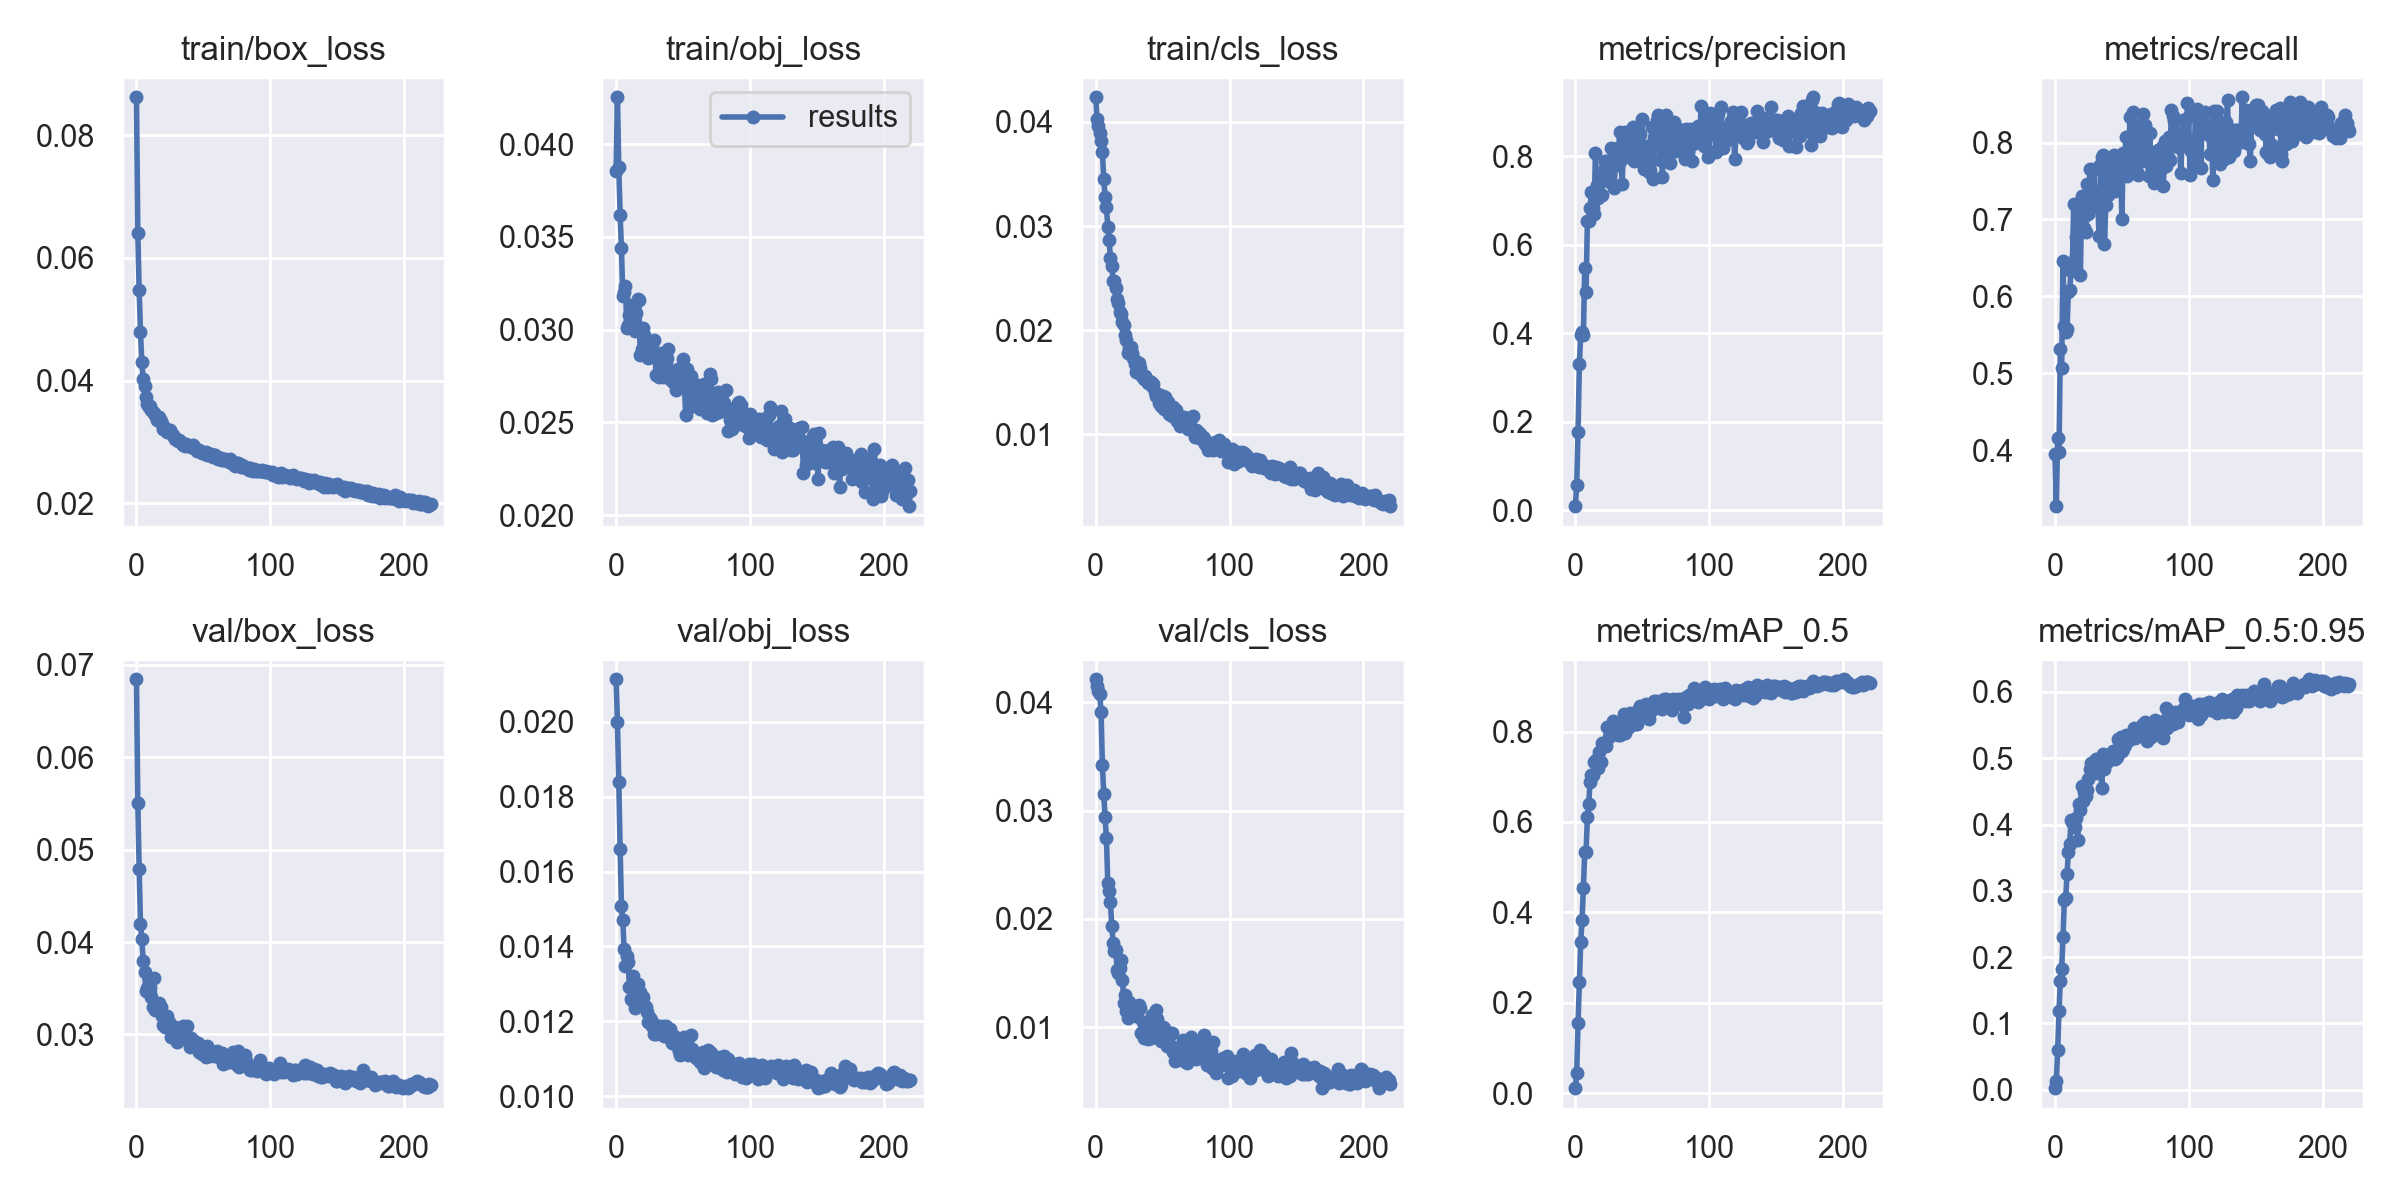

The file beside this chart, header and first rows:
epoch, train/box_loss, train/obj_loss, train/cls_loss, metrics/precision, metrics/recall, metrics/mAP_0.5, metrics/mAP_0.5:0.95, val/box_loss, val/obj_loss, val/cls_loss, x/lr0, x/lr1, x/lr2
0, 0.08621, 0.03852, 0.04235, 0.009234, 0.3956, 0.01095, 0.002247, 0.06845, 0.02113, 0.04212, 0.003327, 0.003327, 0.07006
1, 0.0641, 0.04252, 0.04022, 0.05665, 0.3273, 0.04359, 0.01247, 0.05506, 0.01999, 0.04146, 0.00666, 0.00666, 0.04005
2, 0.05475, 0.03874, 0.03957, 0.1767, 0.4165, 0.1542, 0.05989, 0.04791, 0.01839, 0.04106, 0.009993, 0.009993, 0.01005
3, 0.04791, 0.03619, 0.03895, 0.3298, 0.3975, 0.2457, 0.1182, 0.04195, 0.01661, 0.0408, 0.009998, 0.009998, 0.009998
4, 0.04299, 0.03439, 0.03816, 0.3966, 0.5312, 0.3337, 0.1643, 0.04032, 0.01508, 0.03907, 0.009998, 0.009998, 0.009998
5, 0.04031, 0.03179, 0.03707, 0.4029, 0.5072, 0.3821, 0.1822, 0.038, 0.0147, 0.03417, 0.009996, 0.009996, 0.009996
6, 0.03915, 0.03205, 0.03451, 0.3952, 0.6458, 0.453, 0.2298, 0.0368, 0.01394, 0.03155, 0.009994, 0.009994, 0.009994
7, 0.03732, 0.03235, 0.03283, 0.5466, 0.5612, 0.5327, 0.2864, 0.03474, 0.01349, 0.02937, 0.009991, 0.009991, 0.009991
8, 0.03623, 0.03008, 0.0318, 0.494, 0.554, 0.5327, 0.2891, 0.03503, 0.01375, 0.02747, 0.009988, 0.009988, 0.009988
9, 0.03566, 0.03024, 0.02994, 0.6547, 0.5572, 0.6114, 0.325, 0.03498, 0.0136, 0.02332, 0.009984, 0.009984, 0.009984
10, 0.0358, 0.03079, 0.02862, 0.6536, 0.606, 0.6409, 0.3587, 0.03516, 0.01291, 0.02257, 0.00998, 0.00998, 0.00998
11, 0.03513, 0.03132, 0.02695, 0.6824, 0.6086, 0.6875, 0.3703, 0.03403, 0.0126, 0.02157, 0.009975, 0.009975, 0.009975
12, 0.03491, 0.03089, 0.02616, 0.719, 0.6325, 0.7044, 0.4069, 0.033, 0.01256, 0.01931, 0.00997, 0.00997, 0.00997
13, 0.03479, 0.03098, 0.02475, 0.6826, 0.6426, 0.7034, 0.4036, 0.03609, 0.0132, 0.01779, 0.009964, 0.009964, 0.009964
14, 0.03443, 0.02994, 0.02477, 0.6702, 0.7203, 0.7322, 0.4023, 0.03263, 0.01237, 0.017, 0.009958, 0.009958, 0.009958
15, 0.03363, 0.03088, 0.02402, 0.8065, 0.6485, 0.734, 0.3967, 0.033, 0.01261, 0.01709, 0.009952, 0.009952, 0.009952
16, 0.03404, 0.03163, 0.02297, 0.7352, 0.6776, 0.7396, 0.41, 0.03325, 0.01299, 0.01527, 0.009945, 0.009945, 0.009945
17, 0.03411, 0.0316, 0.02259, 0.7056, 0.7115, 0.7189, 0.3766, 0.03343, 0.0126, 0.01498, 0.009937, 0.009937, 0.009937
18, 0.03333, 0.02865, 0.02174, 0.7404, 0.6881, 0.7547, 0.4303, 0.03295, 0.01279, 0.01543, 0.009929, 0.009929, 0.009929
19, 0.0329, 0.02897, 0.02158, 0.7564, 0.6283, 0.7325, 0.4223, 0.03205, 0.01263, 0.01621, 0.00992, 0.00992, 0.00992
20, 0.03203, 0.0301, 0.02081, 0.7115, 0.7304, 0.7749, 0.4577, 0.03098, 0.01266, 0.0144, 0.009911, 0.009911, 0.009911
21, 0.03232, 0.02969, 0.0205, 0.7667, 0.702, 0.7692, 0.4361, 0.03077, 0.01244, 0.0122, 0.009902, 0.009902, 0.009902
22, 0.03191, 0.02887, 0.01956, 0.7898, 0.6894, 0.7714, 0.4492, 0.03095, 0.01238, 0.01296, 0.009892, 0.009892, 0.009892
23, 0.03161, 0.02859, 0.01907, 0.779, 0.6834, 0.769, 0.4425, 0.03195, 0.01225, 0.01154, 0.009881, 0.009881, 0.009881
24, 0.03177, 0.02849, 0.01786, 0.7902, 0.7456, 0.8112, 0.4526, 0.03132, 0.01198, 0.01082, 0.00987, 0.00987, 0.00987
25, 0.03188, 0.0293, 0.01833, 0.781, 0.707, 0.7878, 0.4683, 0.03106, 0.01208, 0.01229, 0.009859, 0.009859, 0.009859
26, 0.03144, 0.02905, 0.01837, 0.7418, 0.7657, 0.7974, 0.4833, 0.02977, 0.01203, 0.0113, 0.009847, 0.009847, 0.009847
27, 0.0312, 0.0291, 0.01777, 0.8182, 0.7289, 0.8097, 0.4935, 0.03006, 0.01187, 0.01154, 0.009834, 0.009834, 0.009834
28, 0.03078, 0.02944, 0.01737, 0.7913, 0.7319, 0.8225, 0.483, 0.03042, 0.01167, 0.0115, 0.009821, 0.009821, 0.009821
29, 0.03052, 0.02865, 0.01679, 0.7283, 0.7652, 0.8014, 0.4773, 0.03084, 0.01191, 0.01193, 0.009808, 0.009808, 0.009808
30, 0.03031, 0.02755, 0.01602, 0.7909, 0.7211, 0.8144, 0.4953, 0.0292, 0.01167, 0.011, 0.009794, 0.009794, 0.009794
31, 0.03019, 0.02769, 0.017, 0.8195, 0.7299, 0.8181, 0.4982, 0.03053, 0.01169, 0.01104, 0.00978, 0.00978, 0.00978
32, 0.03034, 0.02745, 0.01682, 0.7811, 0.7163, 0.7914, 0.4784, 0.02986, 0.01188, 0.01208, 0.009765, 0.009765, 0.009765
33, 0.02992, 0.02772, 0.01637, 0.854, 0.6786, 0.7923, 0.4883, 0.02963, 0.01186, 0.01173, 0.00975, 0.00975, 0.00975
34, 0.02982, 0.02874, 0.01572, 0.7917, 0.7708, 0.8185, 0.4887, 0.03016, 0.01169, 0.009474, 0.009734, 0.009734, 0.009734
35, 0.02948, 0.02747, 0.01553, 0.7375, 0.7815, 0.8032, 0.4547, 0.03094, 0.01188, 0.01051, 0.009718, 0.009718, 0.009718
36, 0.02929, 0.02841, 0.01531, 0.8242, 0.7837, 0.8393, 0.5072, 0.03024, 0.01162, 0.009048, 0.009701, 0.009701, 0.009701
37, 0.02961, 0.02819, 0.01562, 0.8551, 0.6684, 0.7967, 0.4836, 0.02953, 0.01188, 0.009592, 0.009684, 0.009684, 0.009684
38, 0.0295, 0.02849, 0.01509, 0.8301, 0.7189, 0.8237, 0.4932, 0.03088, 0.01181, 0.009733, 0.009666, 0.009666, 0.009666
39, 0.02935, 0.02894, 0.01493, 0.8161, 0.7709, 0.834, 0.5018, 0.0294, 0.01159, 0.008871, 0.009648, 0.009648, 0.009648
40, 0.02939, 0.02735, 0.01514, 0.813, 0.7324, 0.8105, 0.4951, 0.02861, 0.01181, 0.01056, 0.00963, 0.00963, 0.00963
41, 0.02911, 0.02773, 0.01506, 0.8037, 0.7714, 0.8406, 0.5066, 0.02963, 0.0116, 0.008969, 0.009611, 0.009611, 0.009611
42, 0.02942, 0.02726, 0.01463, 0.808, 0.7445, 0.8185, 0.5016, 0.02918, 0.01143, 0.01113, 0.009592, 0.009592, 0.009592
43, 0.02898, 0.02712, 0.01486, 0.8663, 0.7461, 0.833, 0.5117, 0.02929, 0.0116, 0.009281, 0.009572, 0.009572, 0.009572
44, 0.02906, 0.02748, 0.01406, 0.7885, 0.7843, 0.8356, 0.5099, 0.0288, 0.01144, 0.00935, 0.009551, 0.009551, 0.009551
45, 0.02856, 0.02674, 0.01365, 0.802, 0.7371, 0.8176, 0.4994, 0.02865, 0.01138, 0.01157, 0.009531, 0.009531, 0.009531
46, 0.02866, 0.02786, 0.0138, 0.7904, 0.7415, 0.817, 0.5014, 0.02912, 0.01144, 0.01073, 0.00951, 0.00951, 0.00951
47, 0.02861, 0.02785, 0.01306, 0.8169, 0.7802, 0.8482, 0.529, 0.02808, 0.0112, 0.009143, 0.009488, 0.009488, 0.009488
48, 0.02838, 0.02709, 0.0138, 0.8505, 0.7733, 0.8559, 0.5258, 0.02868, 0.01111, 0.009572, 0.009466, 0.009466, 0.009466
49, 0.02826, 0.02767, 0.01278, 0.8105, 0.7761, 0.8484, 0.5325, 0.02787, 0.01135, 0.008688, 0.009443, 0.009443, 0.009443
50, 0.02818, 0.02844, 0.01367, 0.8843, 0.7, 0.8405, 0.511, 0.0283, 0.0113, 0.01006, 0.009421, 0.009421, 0.009421
51, 0.02817, 0.02709, 0.01248, 0.7705, 0.7858, 0.8357, 0.5134, 0.02855, 0.01158, 0.009896, 0.009397, 0.009397, 0.009397
52, 0.02837, 0.02541, 0.01357, 0.8227, 0.7668, 0.8471, 0.5195, 0.0276, 0.01139, 0.009487, 0.009373, 0.009373, 0.009373
53, 0.02792, 0.02786, 0.01306, 0.8171, 0.8076, 0.8604, 0.5356, 0.0287, 0.01136, 0.008302, 0.009349, 0.009349, 0.009349
54, 0.02799, 0.02749, 0.01313, 0.8224, 0.757, 0.8382, 0.5288, 0.02765, 0.01112, 0.009131, 0.009324, 0.009324, 0.009324
55, 0.02794, 0.02584, 0.01196, 0.7647, 0.7645, 0.8272, 0.5279, 0.02803, 0.01115, 0.009465, 0.0093, 0.0093, 0.0093
56, 0.02798, 0.0275, 0.01245, 0.7678, 0.8338, 0.8427, 0.5341, 0.0279, 0.01163, 0.00824, 0.009274, 0.009274, 0.009274
57, 0.02757, 0.02689, 0.01177, 0.8663, 0.7705, 0.8581, 0.5318, 0.02785, 0.01127, 0.009509, 0.009248, 0.009248, 0.009248
58, 0.02785, 0.02702, 0.01268, 0.7479, 0.8397, 0.8497, 0.534, 0.02769, 0.01114, 0.007698, 0.009222, 0.009222, 0.009222
59, 0.02781, 0.0263, 0.01174, 0.842, 0.8054, 0.8682, 0.5451, 0.02802, 0.01117, 0.006918, 0.009195, 0.009195, 0.009195
... 161 more rows
